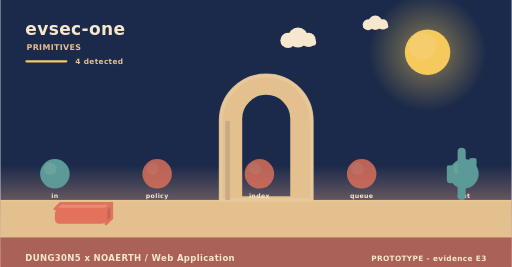
t = 0.00 s
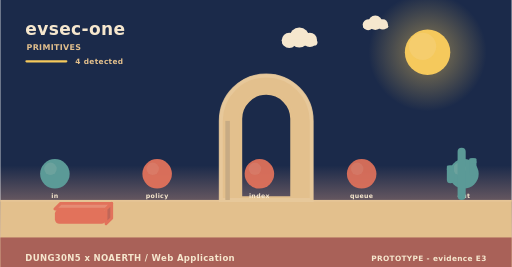
t = 1.73 s
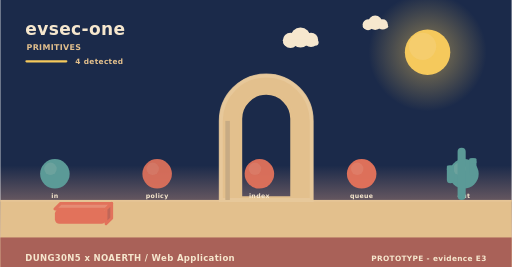
t = 3.25 s
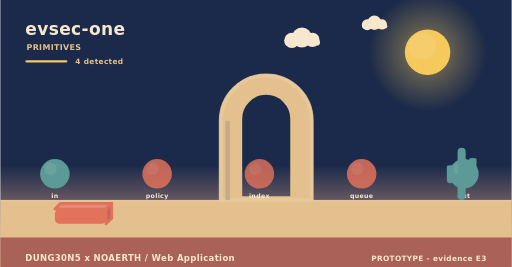
t = 5.08 s
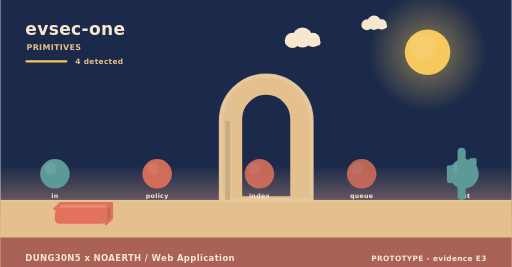
t = 5.80 s
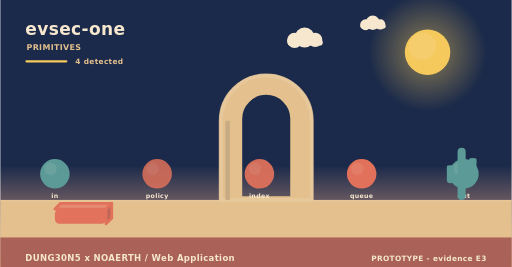
t = 8.75 s

The animated SVG that drew these frames (rendered in a browser with its animation timeline set to each time). Animation: 5 SMIL elements (animate=3,animateTransform=2); frames cover the first 8.75 s, repeats indefinitely.

<svg xmlns="http://www.w3.org/2000/svg" width="900" height="470" viewBox="0 0 900 470" role="img" aria-label="evsec-one - how it behaves"><linearGradient id="skys" x1="0" y1="0" x2="0" y2="1"><stop offset="0" stop-color="#1b2a4a"/><stop offset="0.62" stop-color="#1b2a4a"/><stop offset="1" stop-color="#f3ad8a"/></linearGradient><rect width="900" height="470" fill="url(#skys)"/><radialGradient id="suns"><stop offset="0.35" stop-color="#f5c95c" stop-opacity="0.34"/><stop offset="1" stop-color="#f5c95c" stop-opacity="0"/></radialGradient><circle cx="752" cy="92" r="104" fill="url(#suns)"/><circle cx="752" cy="92" r="40" fill="#f5c95c"/><circle cx="743.2" cy="81.6" r="24" fill="#f5d27e" opacity="0.5"/><g><circle cx="524" cy="66" r="17.64" fill="#f6e7ce"/><circle cx="506.36" cy="71.04" r="13.44" fill="#f6e7ce"/><circle cx="542.48" cy="70.2" r="12.6" fill="#f6e7ce"/><rect x="493.76" y="69.36" width="62.16" height="10.92" rx="5.46" fill="#f6e7ce"/><animateTransform attributeName="transform" type="translate" values="0 0;24 0;0 0" dur="36s" begin="0s" repeatCount="indefinite"/></g><g><circle cx="660" cy="40" r="12.6" fill="#f6e7ce"/><circle cx="647.4" cy="43.6" r="9.6" fill="#f6e7ce"/><circle cx="673.2" cy="43" r="9" fill="#f6e7ce"/><rect x="638.4" y="42.4" width="44.4" height="7.8" rx="3.9" fill="#f6e7ce"/><animateTransform attributeName="transform" type="translate" values="0 0;-18 0;0 0" dur="46s" begin="3s" repeatCount="indefinite"/></g><rect x="0" y="352" width="900" height="118" fill="#e3c08d"/><rect x="0" y="352" width="900" height="3" fill="#e6c596"/><text x="44" y="62" font-family="Verdana,DejaVu Sans,sans-serif" font-size="30" font-weight="700" letter-spacing="0.6" fill="#f6e7ce" text-anchor="start">evsec-one</text><text x="46" y="88" font-family="Verdana,DejaVu Sans,sans-serif" font-size="14" font-weight="700" letter-spacing="0.6" fill="#e3c08d" text-anchor="start">PRIMITIVES</text><rect x="44" y="106" width="74" height="4" rx="2" fill="#f5c95c"/><text x="132" y="112" font-family="Verdana,DejaVu Sans,sans-serif" font-size="13" font-weight="700" letter-spacing="0.6" fill="#e3c08d" text-anchor="start">4 detected</text><path d="M388,352 L388,212.8 A80,80 0 0 1 548,212.8 L548,352 Z M423.2,348 L423.2,209.22 A44.8,44.8 0 0 1 512.8,209.22 L512.8,348 Z" fill="#e3c08d" fill-rule="evenodd" stroke="#e3c08d" stroke-width="5" stroke-linejoin="round"/><path d="M388,352 L388,212.8 A80,80 0 0 1 548,212.8 L548,352 Z" fill="none" stroke="#e8c99d" stroke-width="7" stroke-linecap="round" opacity="0.85"/><rect x="396" y="212.8" width="8" height="139.2" fill="#c7ab84"/><circle cx="96" cy="306" r="26" fill="#5b9a97"/><circle cx="88.2" cy="297.16" r="10.92" fill="#7aa9a2" opacity="0.55"/><text x="96" y="348" font-family="Verdana,DejaVu Sans,sans-serif" font-size="11" font-weight="700" letter-spacing="0.6" fill="#f6e7ce" text-anchor="middle">in</text><g><circle cx="276" cy="306" r="26" fill="#e2725b"/><circle cx="268.2" cy="297.16" r="10.92" fill="#e68972" opacity="0.55"/><animate attributeName="opacity" values="0.8;1;0.8" dur="4.6s" begin="0s" repeatCount="indefinite"/></g><text x="276" y="348" font-family="Verdana,DejaVu Sans,sans-serif" font-size="11" font-weight="700" letter-spacing="0.6" fill="#f6e7ce" text-anchor="middle">policy</text><g><circle cx="456" cy="306" r="26" fill="#e2725b"/><circle cx="448.2" cy="297.16" r="10.92" fill="#e68972" opacity="0.55"/><animate attributeName="opacity" values="0.8;1;0.8" dur="5.2s" begin="0s" repeatCount="indefinite"/></g><text x="456" y="348" font-family="Verdana,DejaVu Sans,sans-serif" font-size="11" font-weight="700" letter-spacing="0.6" fill="#f6e7ce" text-anchor="middle">index</text><g><circle cx="636" cy="306" r="26" fill="#e2725b"/><circle cx="628.2" cy="297.16" r="10.92" fill="#e68972" opacity="0.55"/><animate attributeName="opacity" values="0.8;1;0.8" dur="5.8s" begin="0s" repeatCount="indefinite"/></g><text x="636" y="348" font-family="Verdana,DejaVu Sans,sans-serif" font-size="11" font-weight="700" letter-spacing="0.6" fill="#f6e7ce" text-anchor="middle">queue</text><circle cx="816" cy="306" r="26" fill="#5b9a97"/><circle cx="808.2" cy="297.16" r="10.92" fill="#7aa9a2" opacity="0.55"/><text x="816" y="348" font-family="Verdana,DejaVu Sans,sans-serif" font-size="11" font-weight="700" letter-spacing="0.6" fill="#f6e7ce" text-anchor="middle">out</text><path d="M96,368 L186,368 L196,358 L106,358 Z" fill="#e68c74" stroke="#e2725b" stroke-width="5" stroke-linejoin="round"/><path d="M186,368 L196,358 L196,384 L186,394 Z" fill="#c06658" stroke="#e2725b" stroke-width="5" stroke-linejoin="round"/><rect x="96" y="368" width="90" height="26" rx="8" fill="#e2725b"/><rect x="804.86" y="260" width="14.28" height="92" rx="7.14" fill="#5b9a97"/><rect x="785.96" y="291.28" width="12.6" height="31.28" rx="6.3" fill="#5b9a97"/><rect x="785.96" y="291.28" width="12.6" height="9.2" rx="2.1" fill="#5b9a97"/><rect x="825.44" y="278.4" width="12.6" height="31.28" rx="6.3" fill="#5b9a97"/><rect x="825.44" y="278.4" width="12.6" height="9.2" rx="2.1" fill="#5b9a97"/><rect x="0" y="418" width="900" height="52" rx="0" fill="#a65c56" opacity="0.94"/><text x="44" y="460" font-family="Verdana,DejaVu Sans,sans-serif" font-size="15" font-weight="700" letter-spacing="0.6" fill="#f6e7ce" text-anchor="start">DUNG30N5 x NOAERTH  /  Web Application</text><text x="856" y="460" font-family="Verdana,DejaVu Sans,sans-serif" font-size="13" font-weight="700" letter-spacing="0.6" fill="#f6e7ce" text-anchor="end">PROTOTYPE  -  evidence E3</text></svg>
